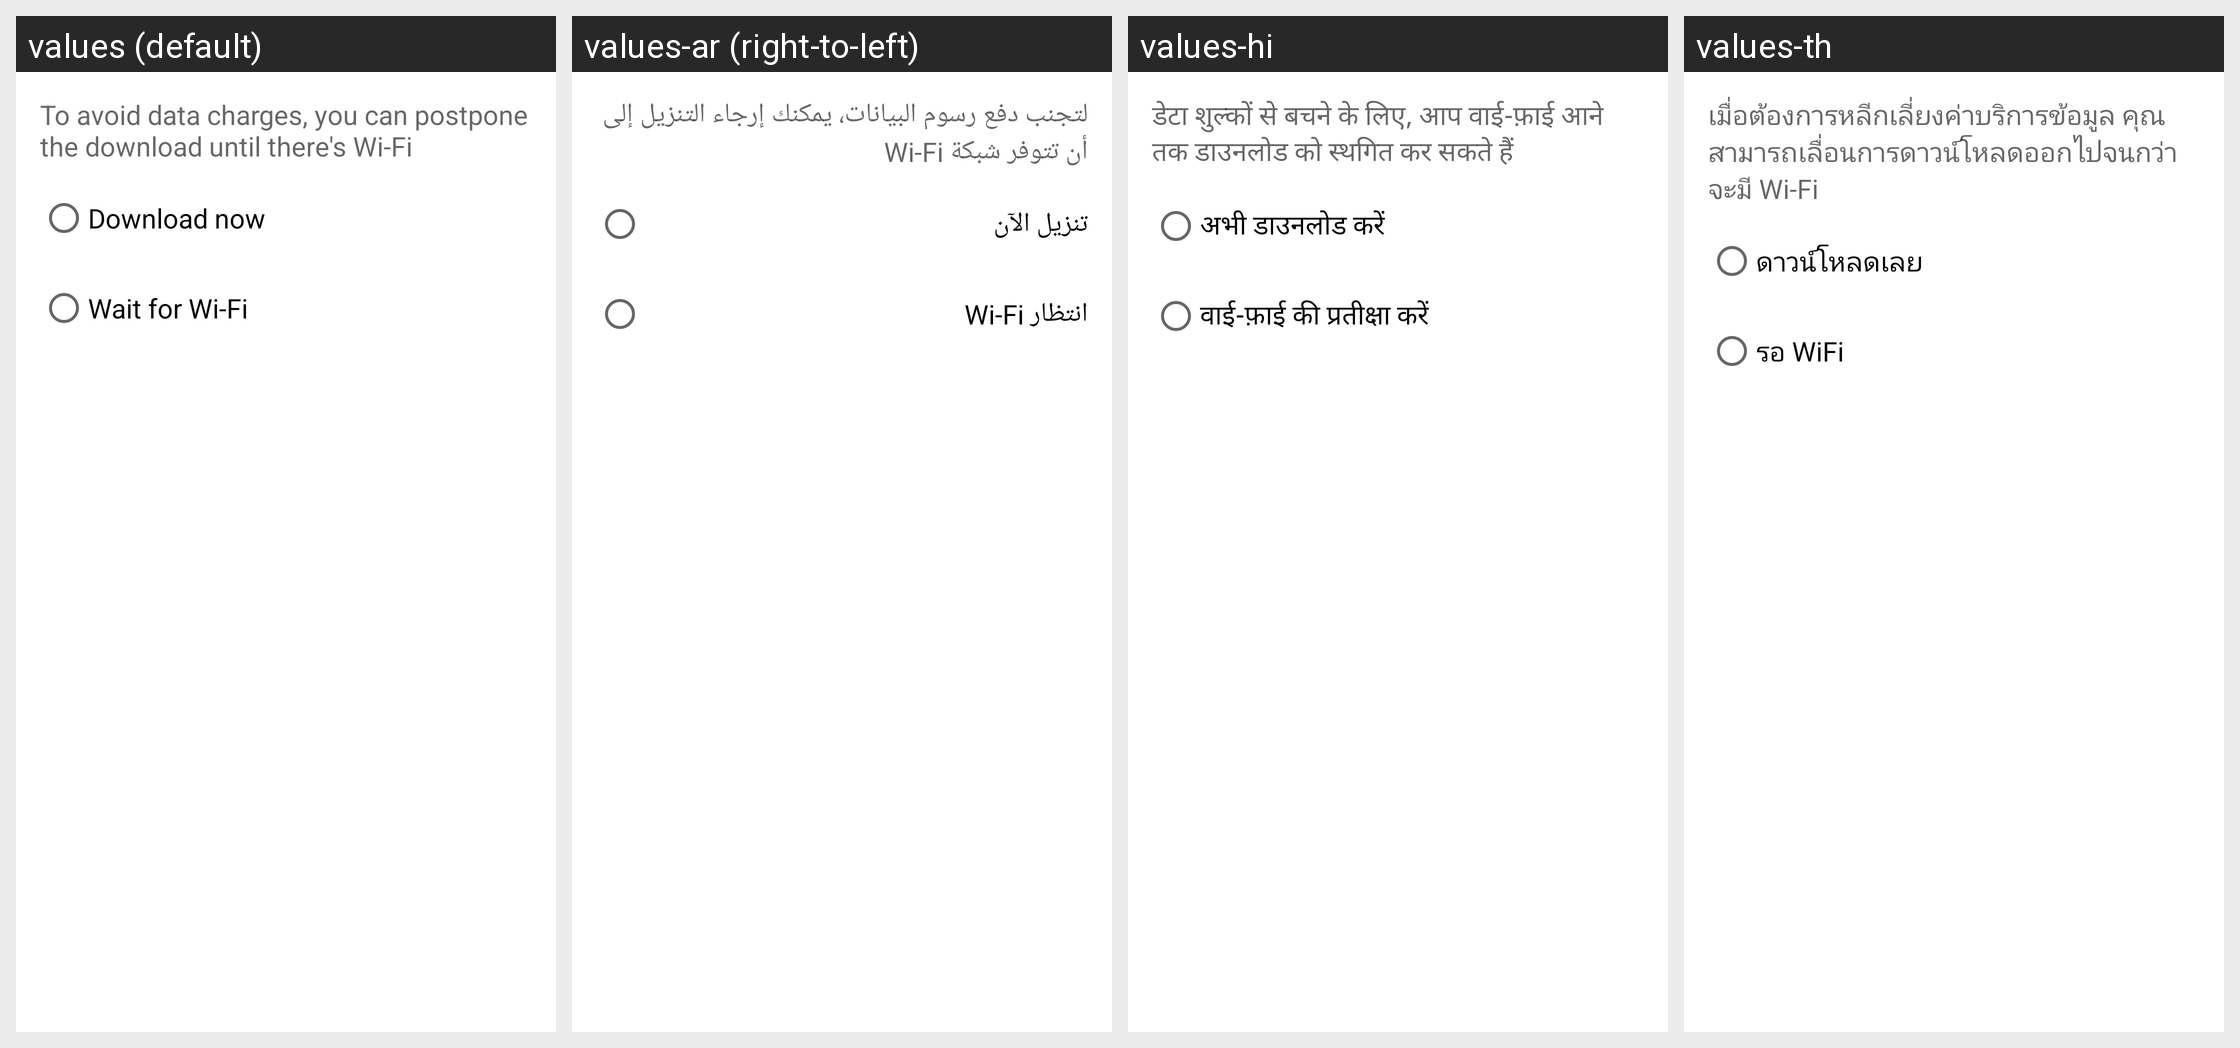

Here is an Android app screen in its default locale and in the app's own translations. Write out the translated-string differences for the strings that appear on this screen.
Android screen res/layout/download_network_warning_dialog.xml rendered under 4 locales, left to right: values (default), values-ar (right-to-left), values-hi, values-th. Device: Nexus 5 (rendered at 1080×1920; each locale shown at half size, 540×960, under a caption strip naming it); theme Theme.MaterialComponents.DayNight.NoActionBar.
Other locales in the repository, not shown: values-af, values-am, values-az, values-az-rAZ, values-be-rBY, values-bg, values-bn, values-bn-rBD, values-ca, values-cs, values-da, values-de, values-el, values-en-rAU, values-en-rIN, values-es, values-es-rUS, values-et, values-et-rEE, values-eu, values-eu-rES, values-fa, values-fi, values-fr, values-fr-rCA, values-gl, values-gl-rES, values-gu-rIN, values-hr, values-hu, values-hy, values-hy-rAM, values-id, values-in, values-is, values-is-rIS, values-it, values-iw, values-ja, values-ka, values-ka-rGE, values-kk-rKZ, values-km, values-km-rKH, values-kn, values-kn-rIN, values-ko, values-ky, values-ky-rKG, values-lo, values-lo-rLA, values-lt, values-lv, values-mk, values-mk-rMK, values-ml, values-ml-rIN, values-mn, values-mn-rMN, values-mr, values-mr-rIN, values-ms, values-ms-rMY, values-my, values-my-rMM, values-nb, values-ne, values-ne-rNP, values-nl, values-pa-rIN, values-pl, values-pt, values-pt-rBR, values-pt-rPT, values-ro, values-ru, values-si, values-si-rLK, values-sk, values-sl, values-sq-rAL, values-sr, values-sv, values-sw, values-ta, values-ta-rIN, values-te, values-te-rIN, values-tl, values-tr, values-uk, values-ur-rPK, values-uz-rUZ, values-vi, values-zh-rCN, values-zh-rHK, values-zh-rTW, values-zu.
Strings drawn on this screen, with the default value and each locale's value (text and hints the layout hard-codes, and strings that could not be matched under every locale, appear in the picture but are not listed):

use_mobile_network_warning
  values: To avoid data charges, you can postpone the download until there's Wi-Fi
  values-ar: لتجنب دفع رسوم البيانات، يمكنك إرجاء التنزيل إلى أن تتوفر شبكة Wi-Fi
  values-hi: डेटा शुल्कों से बचने के लिए, आप वाई-फ़ाई आने तक डाउनलोड को स्थगित कर सकते हैं
  values-th: เมื่อต้องการหลีกเลี่ยงค่าบริการข้อมูล คุณสามารถเลื่อนการดาวน์โหลดออกไปจนกว่าจะมี Wi-Fi

download_now_radio_button
  values: Download now
  values-ar: تنزيل الآن
  values-hi: अभी डाउनलोड करें
  values-th: ดาวน์โหลดเลย

wait_for_wifi_radio_button
  values: Wait for Wi-Fi
  values-ar: انتظار Wi-Fi
  values-hi: वाई-फ़ाई की प्रतीक्षा करें
  values-th: รอ WiFi
